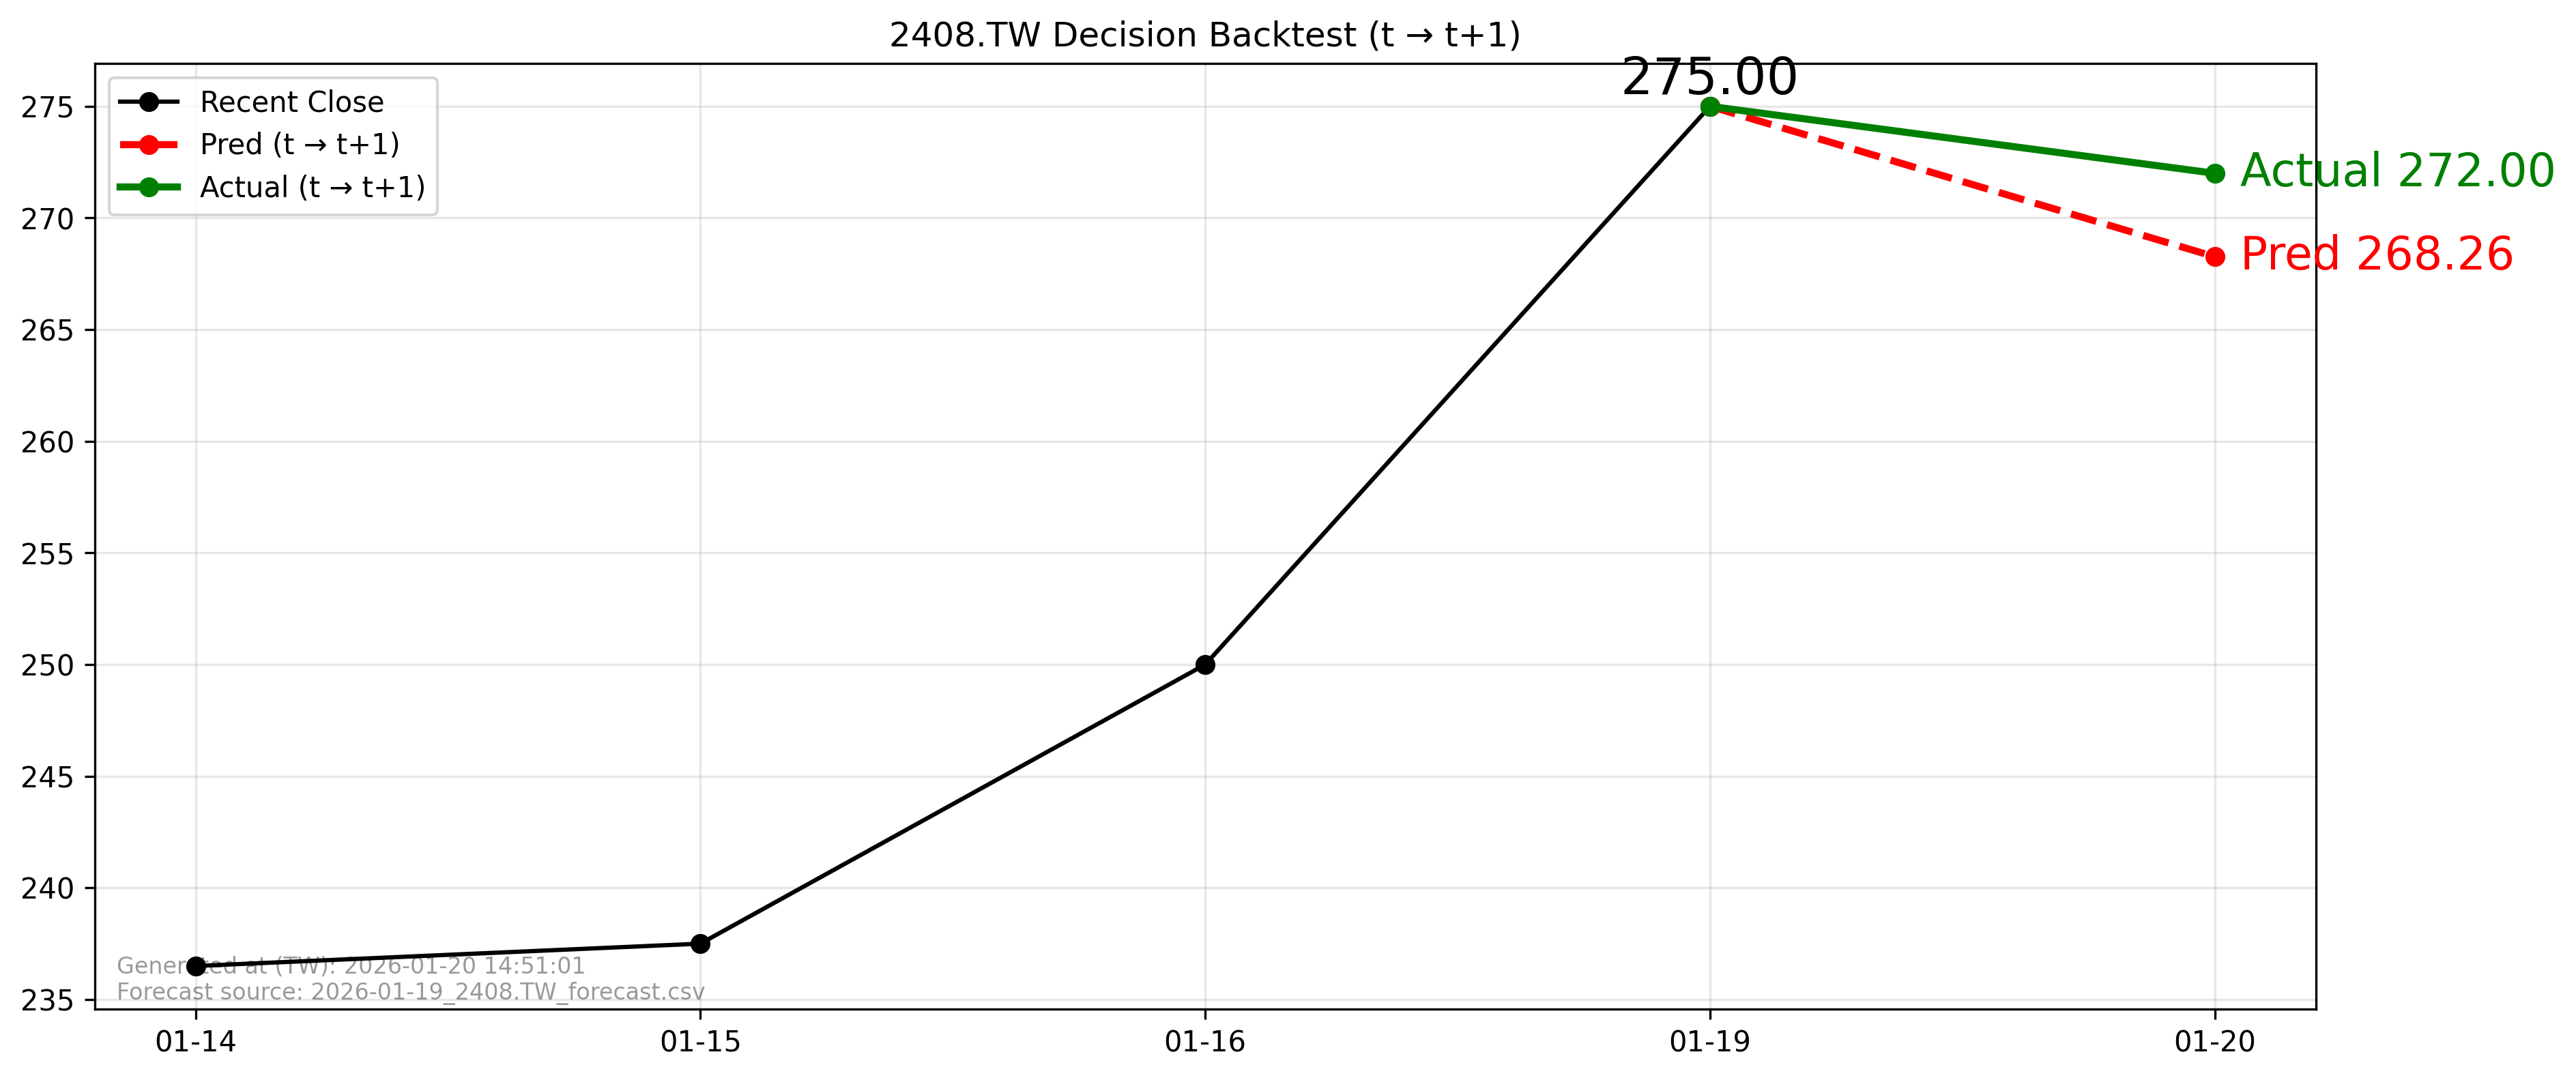

Source data for this figure (header and first rows):
forecast_file, forecast_asof_date, t, t1, close_t, pred_t1, actual_t1, direction_pred, direction_actual, aligned
2026-01-19_2408.TW_forecast.csv, 2026-01-19, 2026-01-19, 2026-01-20, 275.0, 268.3, 272.0, -1, -1, True
